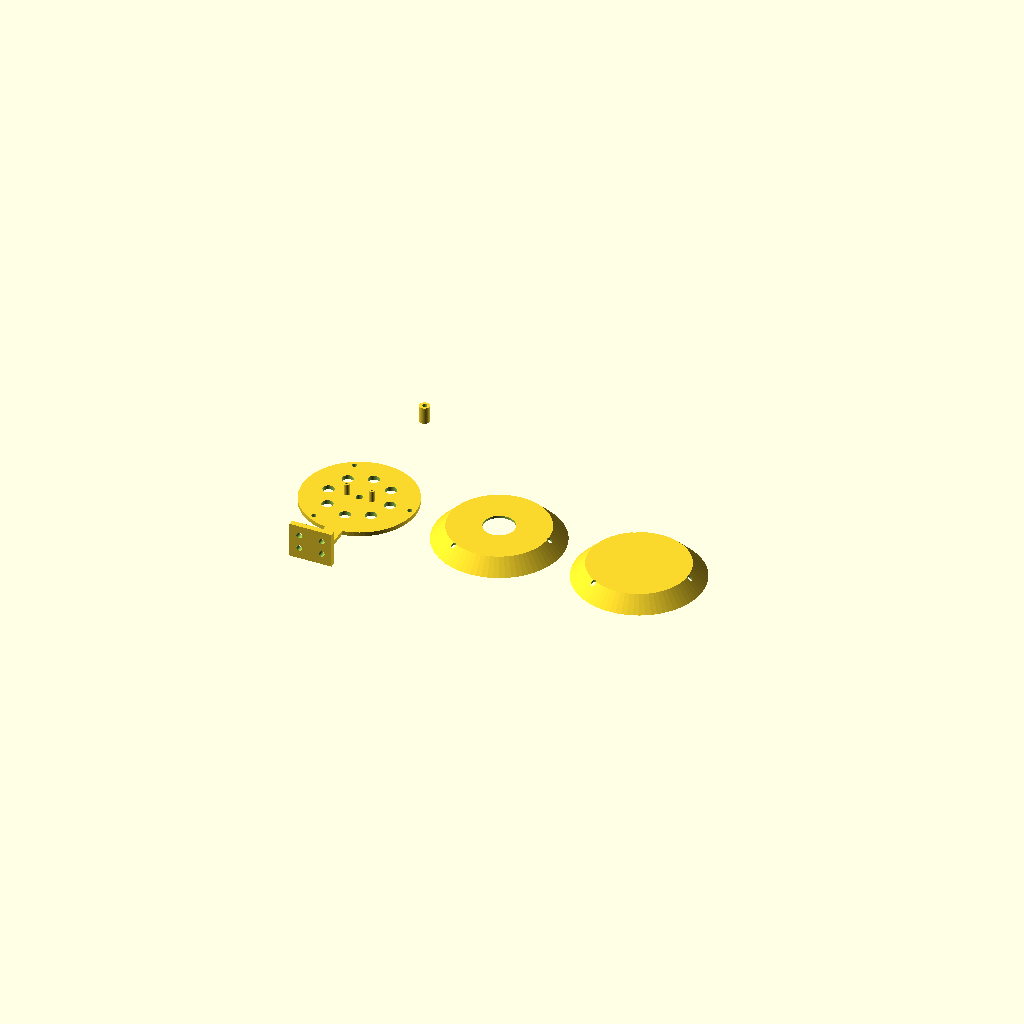
Cell 1 — every parameter at its default value.
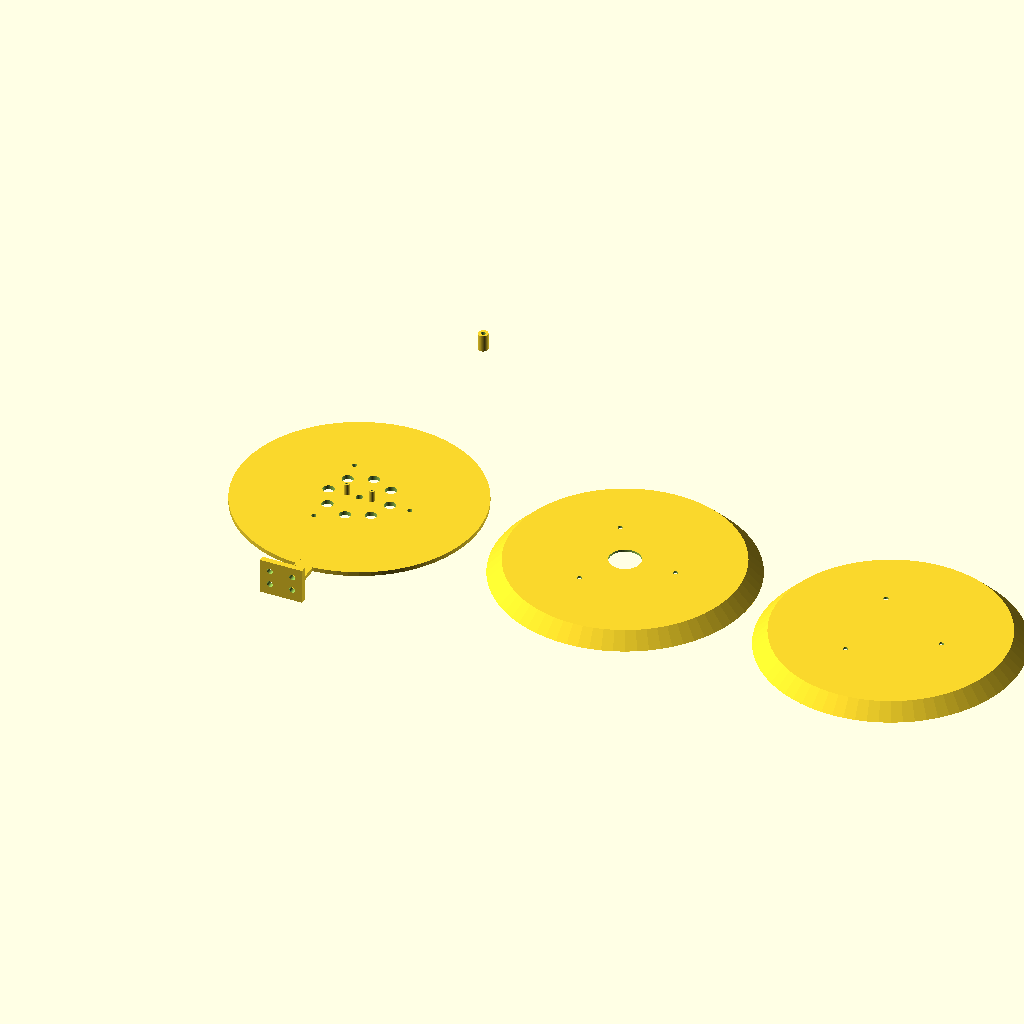
Cell 2 — d set to 180, the other parameters unchanged.
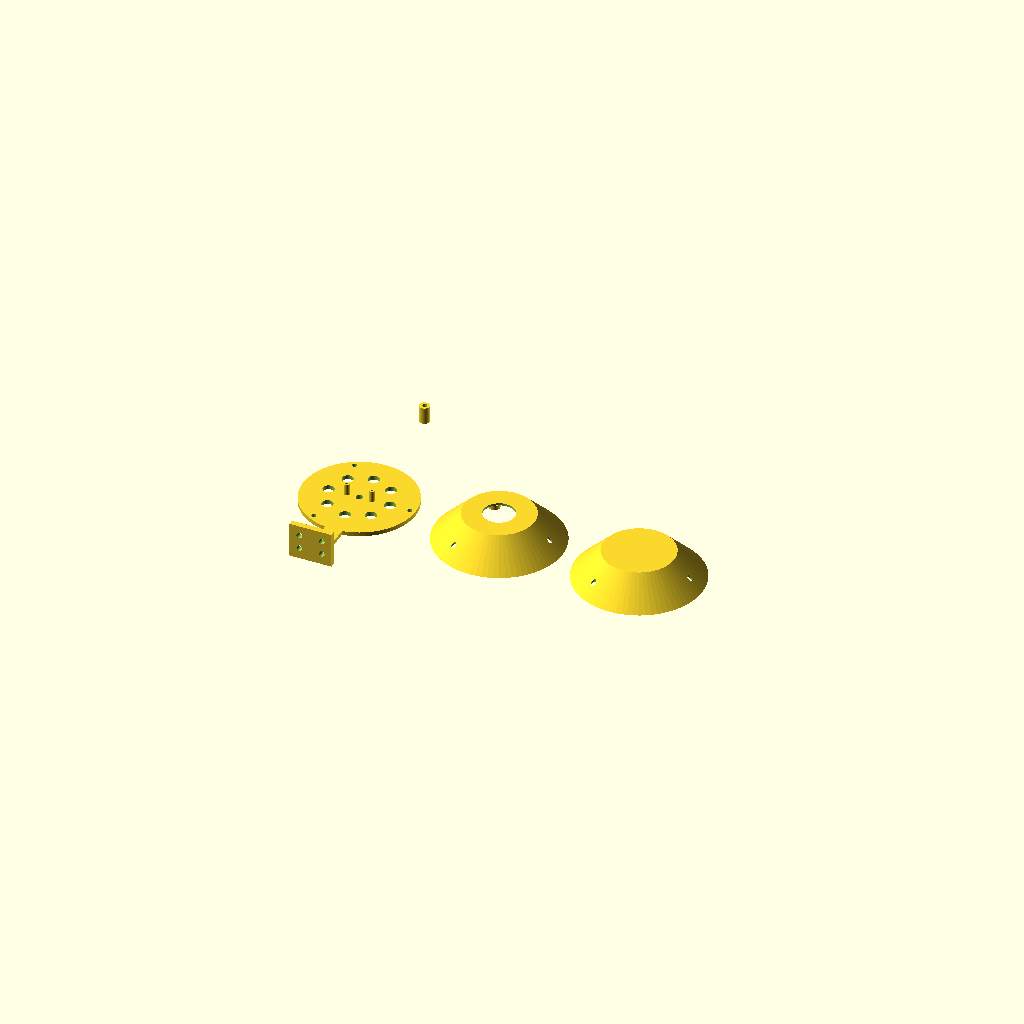
Cell 3: cone_h = 20 (everything else at default).
One fixed orthographic camera (rotation 55°, 0°, 25°; colour scheme Cornfield) for every cell.
The OpenSCAD source (3d-printing/sensor_radiation_shield.scad):
// Louvred radiation shield (mini Stevenson screen) for the BME280 coop sensor. It keeps
// sun, radiant heat from the roof and dust off the sensor while air flows through.
// Stack N plates on 3x M3 threaded rods (or long M3 screws) with printed spacers.
// part = "plate" | "top" | "spacer" | "base" | "all"
// Print: white ASA/PETG (white matters for UV and heat), 2 perimeters, 15% infill.

part = "all";
$fn = 72;

d = 90;            // plate diameter
cone_h = 10;       // louvre drop
t = 1.6;           // plate thickness
hole_d = 22;       // centre opening for air + sensor cable
rod_d = 3.4;
rod_r = 36;
spacer_h = 12;

module rods(h) { for (a = [0, 120, 240]) rotate([0, 0, a]) translate([rod_r, 0, -1]) cylinder(d = rod_d, h = h + 2); }

module louvre(open = true) {
    difference() {
        cylinder(d1 = d, d2 = d - 2 * cone_h, h = cone_h);
        translate([0, 0, -t]) cylinder(d1 = d, d2 = d - 2 * cone_h, h = cone_h);
        if (open) cylinder(d = hole_d, h = cone_h * 3, center = true);
        rods(cone_h);
    }
    // rod bosses
    for (a = [0, 120, 240]) rotate([0, 0, a]) translate([rod_r, 0, 0])
        difference() { cylinder(d = 8, h = 3); cylinder(d = rod_d, h = 7, center = true); }
}

module base_plate() {
    // bottom plate: sensor cradle (BME280 breakout ~ 15 x 12 mm) + wall bracket arm
    difference() {
        union() {
            cylinder(d = d - 10, h = 3);
            translate([-6, -d / 2 - 30, 0]) cube([12, 40, 3]);          // arm
            translate([-15, -d / 2 - 30, 0]) cube([30, 4, 25]);         // wall flange
        }
        rods(3);
        for (z = [8, 18]) translate([-8, -d / 2 - 31, z]) rotate([-90, 0, 0]) cylinder(d = 4.2, h = 6);
        for (z = [8, 18]) translate([8, -d / 2 - 31, z]) rotate([-90, 0, 0]) cylinder(d = 4.2, h = 6);
        // air holes
        for (a = [0 : 45 : 359]) rotate([0, 0, a]) translate([22, 0, -1]) cylinder(d = 8, h = 5);
        cylinder(d = 5, h = 7, center = true);   // cable
    }
    // sensor clip posts
    for (x = [-9, 9]) translate([x, 0, 3]) difference() { cylinder(d = 4, h = 8); cylinder(d = 1.8, h = 9); }
}

module spacer() { difference() { cylinder(d = 7, h = spacer_h); cylinder(d = rod_d, h = spacer_h * 3, center = true); } }

if (part == "plate") louvre(true);
else if (part == "top") louvre(false);
else if (part == "spacer") spacer();
else if (part == "base") base_plate();
else {
    base_plate();
    translate([d + 10, 0, 0]) louvre(true);
    translate([2 * d + 20, 0, 0]) louvre(false);
    translate([0, d + 10, 0]) spacer();
}
Customizer parameters (derived from the source; name, type, default, range or options):
part: string, default "all"
d: number, default 90
cone_h: number, default 10
t: number, default 1.6
hole_d: number, default 22
rod_d: number, default 3.4
rod_r: number, default 36
spacer_h: number, default 12
